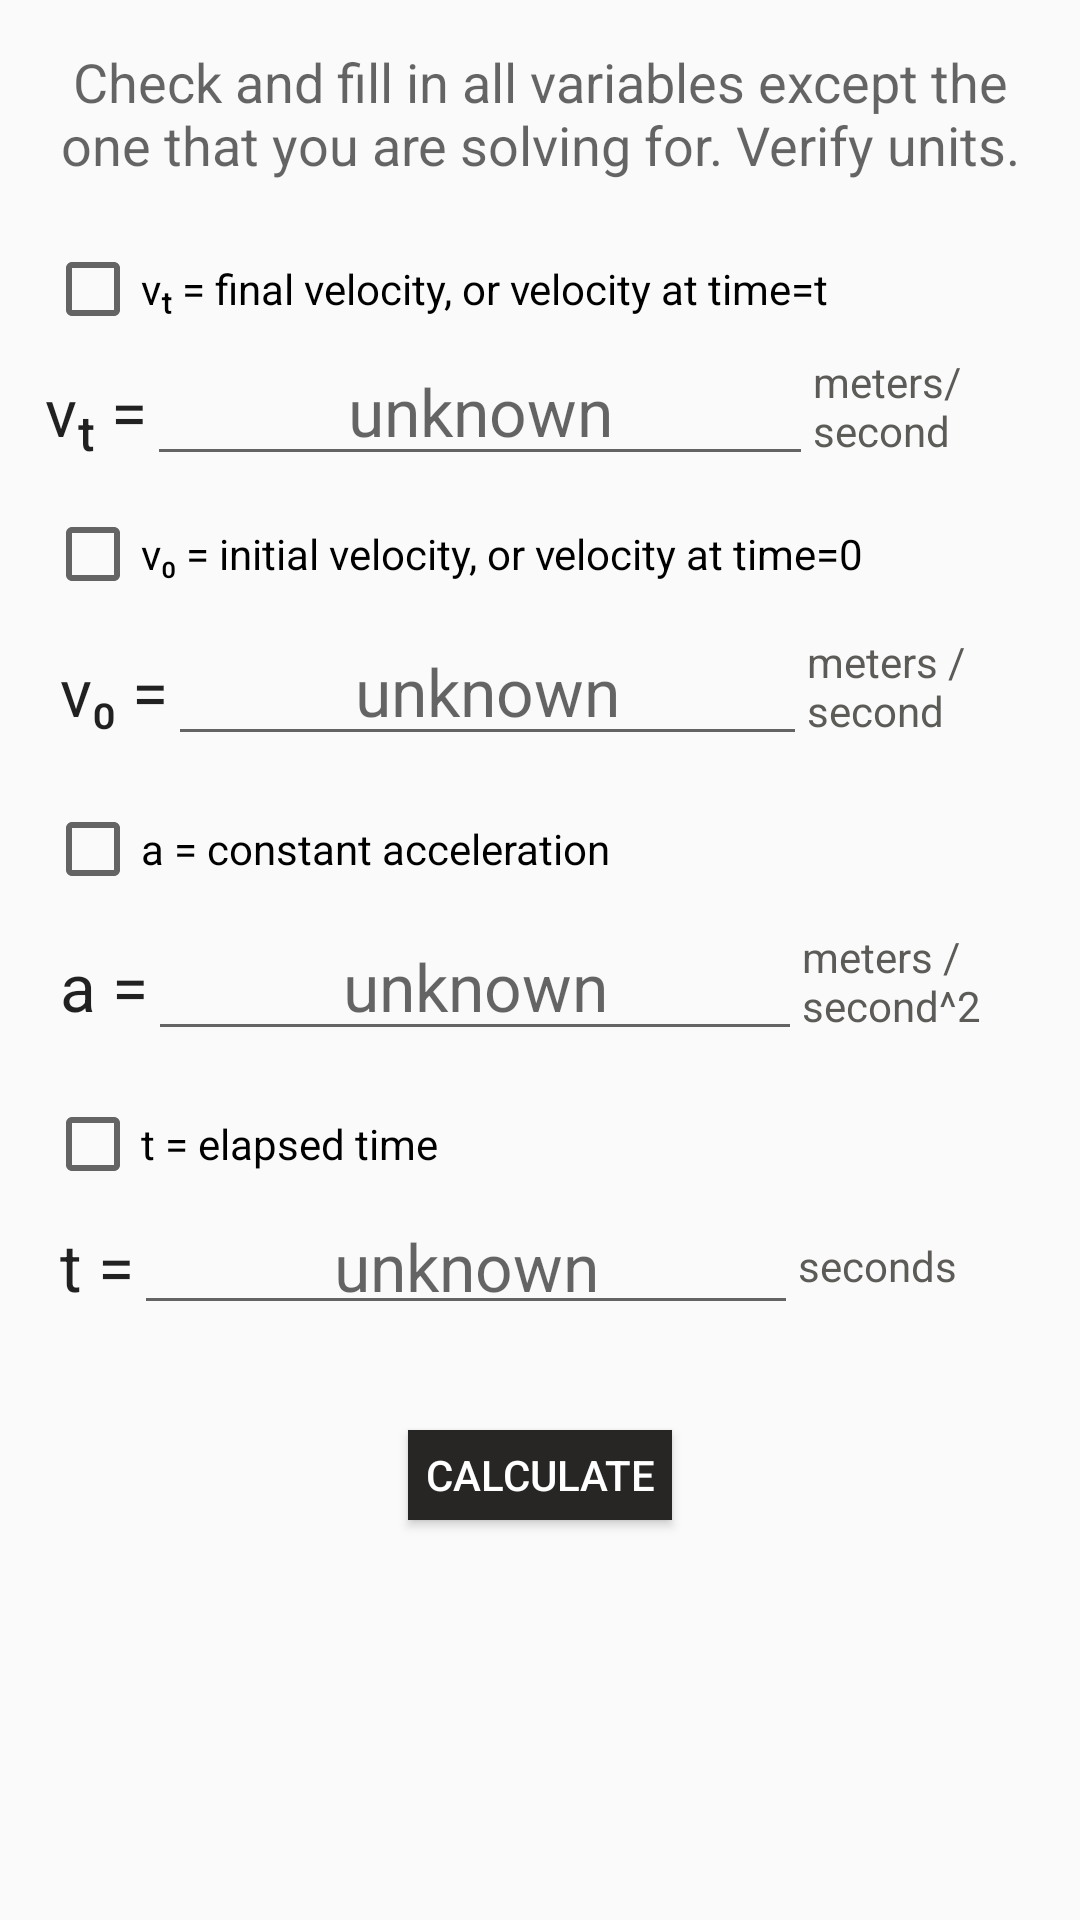

Reconstruct the res/layout file that produces this screen, plus the resources it refers to.
<!-- AndroidManifest.xml: application theme AppThemeNoActionBar -->
<!-- res/layout/kinematics_solver_2.xml -->
<?xml version="1.0" encoding="utf-8"?>
<ScrollView xmlns:android="http://schemas.android.com/apk/res/android"
    android:layout_width="match_parent"
    android:layout_height="match_parent">

    <LinearLayout xmlns:android="http://schemas.android.com/apk/res/android"
        xmlns:tools="http://schemas.android.com/tools"
        android:id="@+id/activity_main"
        android:layout_width="match_parent"
        android:layout_height="wrap_content"
        android:layout_margin="15dp"
        android:orientation="vertical"
        tools:context="com.wordpress.httpspandareaktor.mekanism.solvers.PhysMotion2">

        <TextView
            android:layout_width="match_parent"
            android:layout_height="wrap_content"
            android:gravity="center"
            android:paddingBottom="10dp"
            android:text="Check and fill in all variables except the one that you are solving for. Verify units."
            android:textAppearance="?android:textAppearanceMedium">

        </TextView>
        
        <LinearLayout
            android:layout_width="match_parent"
            android:layout_height="wrap_content"
            android:orientation="vertical">

            <CheckBox
                android:id="@+id/eq2_check_final_velocity"
                android:layout_width="wrap_content"
                android:layout_height="wrap_content"
                android:layout_marginTop="10dp"
                android:onClick="EQ2finalVelocityEnable"
                android:text="@string/final_velo_desc" />

            <LinearLayout
                android:layout_width="match_parent"
                android:layout_height="wrap_content">

                <TextView
                    android:layout_width="wrap_content"
                    android:layout_height="wrap_content"
                    android:text="vₜ ="
                    android:textAppearance="?android:textAppearanceLarge"
                    android:textColor="@color/colorBurntOJ" />

                <EditText
                    android:id="@+id/eq2_input_final_velocity"
                    android:layout_width="0dp"
                    android:layout_height="wrap_content"
                    android:layout_weight="3"
                    android:focusable="false"
                    android:gravity="center"
                    android:hint="unknown"
                    android:inputType="numberDecimal"
                    android:textAppearance="?android:textAppearanceLarge" />

                <TextView
                    style="@style/unitDisplayText"
                    android:layout_width="0dp"
                    android:layout_height="wrap_content"
                    android:layout_gravity="center"
                    android:layout_weight="1"
                    android:text="meters/second" />
            </LinearLayout>

            <CheckBox
                android:id="@+id/eq2_check_initial_velocity"
                android:layout_width="wrap_content"
                android:layout_height="wrap_content"
                android:layout_marginTop="10dp"
                android:onClick="EQ2initialVelocityEnable"
                android:text="@string/init_velo_desc" />

            <LinearLayout
                android:layout_width="match_parent"
                android:layout_height="wrap_content"
                android:padding="5dp">

                <TextView
                    android:layout_width="wrap_content"
                    android:layout_height="wrap_content"
                    android:text="v₀ ="
                    android:textAppearance="?android:textAppearanceLarge"
                    android:textColor="@color/colorBurntOJ" />

                <EditText
                    android:id="@+id/eq2_input_initial_velocity"
                    android:layout_width="0dp"
                    android:layout_height="wrap_content"
                    android:layout_weight="3"
                    android:focusable="false"
                    android:gravity="center"
                    android:hint="unknown"
                    android:inputType="numberDecimal"
                    android:textAppearance="?android:textAppearanceLarge" />

                <TextView
                    style="@style/unitDisplayText"
                    android:layout_width="0dp"
                    android:layout_height="wrap_content"
                    android:layout_gravity="center"
                    android:layout_weight="1"
                    android:text="meters / second" />

            </LinearLayout>

            <CheckBox
                android:id="@+id/eq2_check_acceleration"
                android:layout_width="wrap_content"
                android:layout_height="wrap_content"
                android:layout_marginTop="10dp"
                android:onClick="EQ2accelerationEnable"
                android:text="@string/accel_desc" />

            <LinearLayout
                android:layout_width="match_parent"
                android:layout_height="wrap_content"
                android:padding="5dp">

                <TextView
                    android:layout_width="wrap_content"
                    android:layout_height="wrap_content"
                    android:text="a ="
                    android:textAppearance="?android:textAppearanceLarge"
                    android:textColor="@color/colorBurntOJ" />

                <EditText
                    android:id="@+id/eq2_input_acceleration"
                    android:layout_width="0dp"
                    android:layout_height="wrap_content"
                    android:layout_weight="3"
                    android:focusable="false"
                    android:gravity="center"
                    android:hint="unknown"
                    android:inputType="numberDecimal"
                    android:textAppearance="?android:textAppearanceLarge" />

                <TextView
                    style="@style/unitDisplayText"
                    android:layout_width="0dp"
                    android:layout_height="wrap_content"
                    android:layout_gravity="center"
                    android:layout_weight="1"
                    android:text="meters / second^2" />
            </LinearLayout>

            <CheckBox
                android:id="@+id/eq2_check_time"
                android:layout_width="wrap_content"
                android:layout_height="wrap_content"
                android:layout_marginTop="10dp"
                android:onClick="EQ2timeEnable"
                android:text="@string/time_desc" />

            <LinearLayout
                android:layout_width="match_parent"
                android:layout_height="wrap_content"
                android:padding="5dp">

                <TextView
                    android:layout_width="wrap_content"
                    android:layout_height="wrap_content"
                    android:layout_gravity="center"
                    android:text="t ="
                    android:textAppearance="?android:textAppearanceLarge"
                    android:textColor="@color/colorBurntOJ" />

                <EditText
                    android:id="@+id/eq2_input_time"
                    android:layout_width="0dp"
                    android:layout_height="wrap_content"
                    android:layout_weight="3"
                    android:focusable="false"
                    android:gravity="center"
                    android:hint="unknown"
                    android:inputType="numberDecimal"
                    android:padding="5dp"
                    android:textAppearance="?android:textAppearanceLarge" />

                <TextView
                    style="@style/unitDisplayText"
                    android:layout_width="0dp"
                    android:layout_height="wrap_content"
                    android:layout_gravity="center"
                    android:layout_weight="1"
                    android:text="seconds"/>
            </LinearLayout>

        </LinearLayout>


        <Button
            android:id="@+id/eq2_trigger_button"
            android:layout_width="wrap_content"
            android:layout_height="30dp"
            android:layout_gravity="center"
            android:layout_margin="30dp"
            android:background="@color/darkerWorld"
            android:text="Calculate"
            android:textColor="#FFFFFF" />

    </LinearLayout>
</ScrollView>
<!-- resources referenced by this layout -->
<resources>
  <color name="darkerWorld">#272624</color>
  <string name="accel_desc">a = constant acceleration</string>
  <string name="final_velo_desc">vₜ = final velocity, or velocity at time=t </string>
  <string name="init_velo_desc">v₀ = initial velocity, or velocity at time=0</string>
  <string name="time_desc">t = elapsed time</string>
  <style name="unitDisplayText">
          <item name="android:textColor">@color/darkWorld</item>
          <item name="android:textSize">14sp</item>
      </style>
  <style name="AppThemeNoActionBar" parent="Theme.AppCompat.Light.NoActionBar">
          
          <item name="colorPrimary">@color/gunMetalLight</item>
          <item name="colorPrimaryDark">@color/gunMetal</item>
          <item name="colorAccent">@color/rust</item>
      </style>
  <color name="darkWorld">#5c5b58</color>
  <color name="gunMetalLight">#52707a</color>
  <color name="gunMetal">#233237</color>
  <color name="rust">#984B43</color>
</resources>
